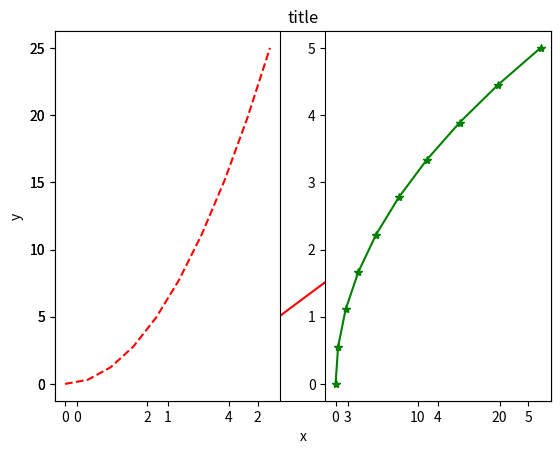
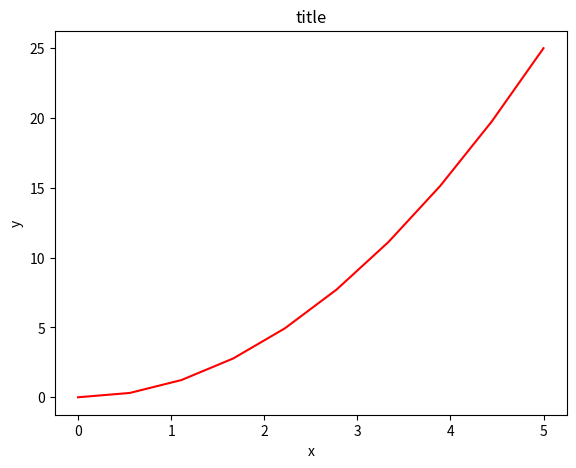
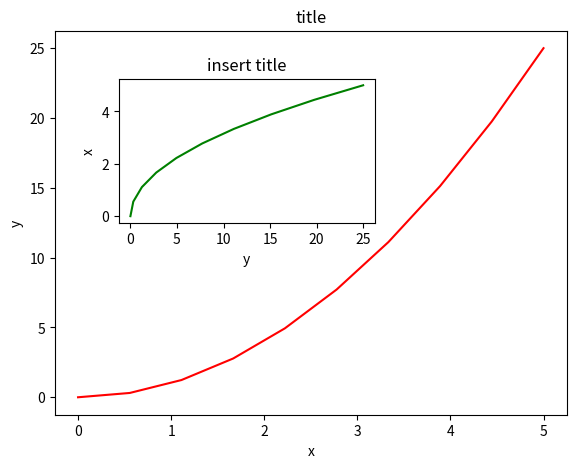
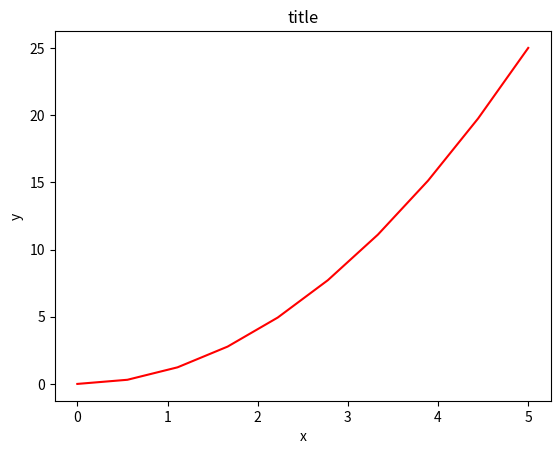
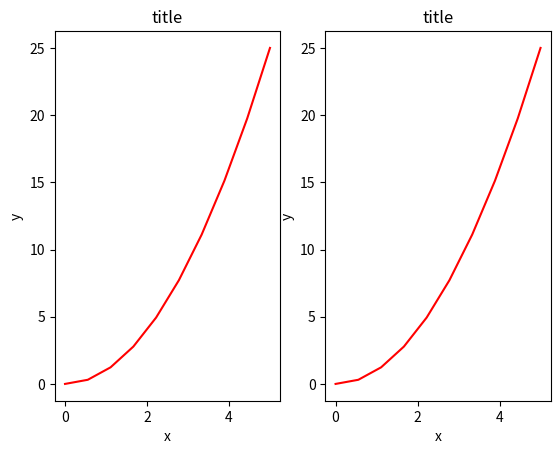
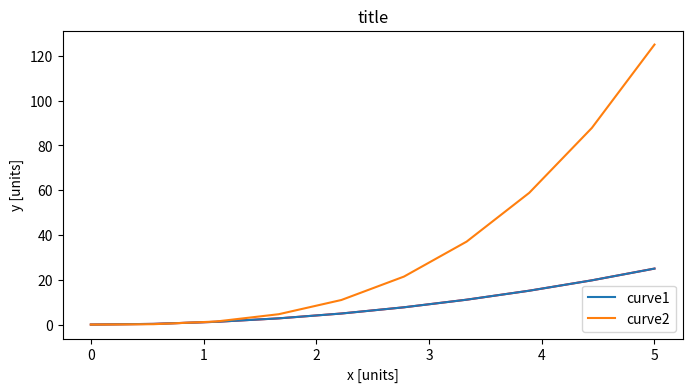
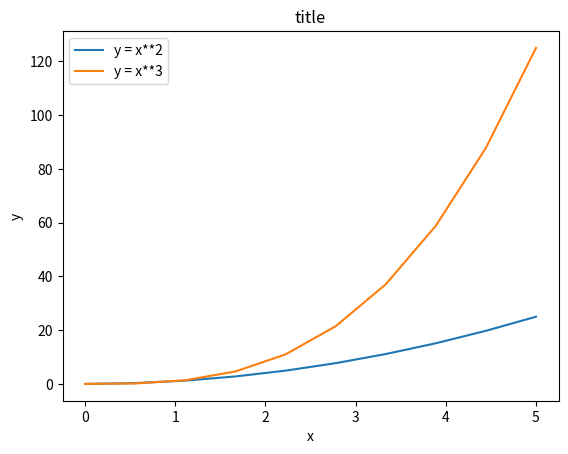
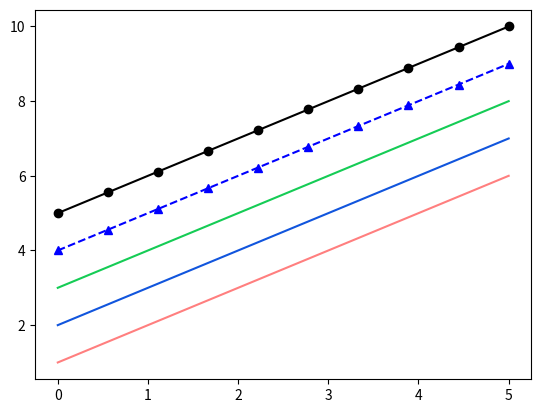
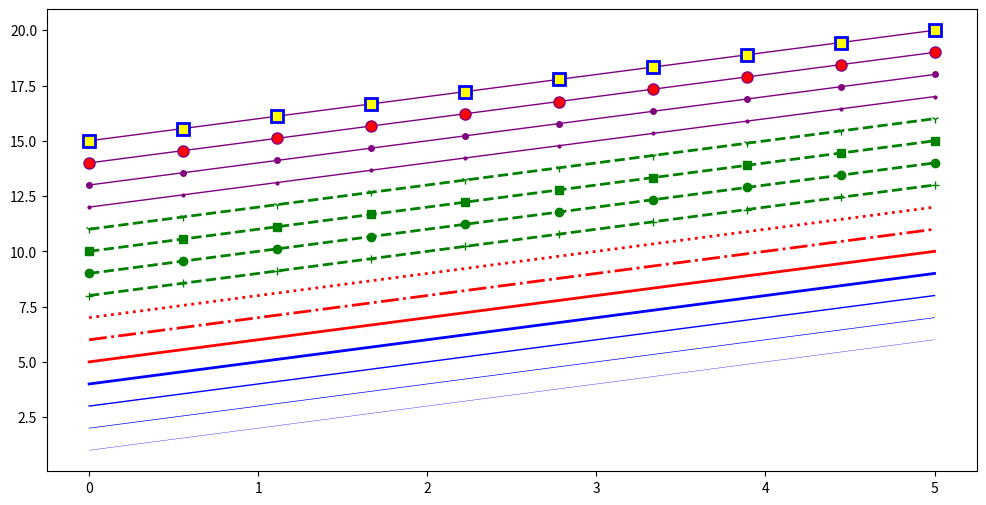
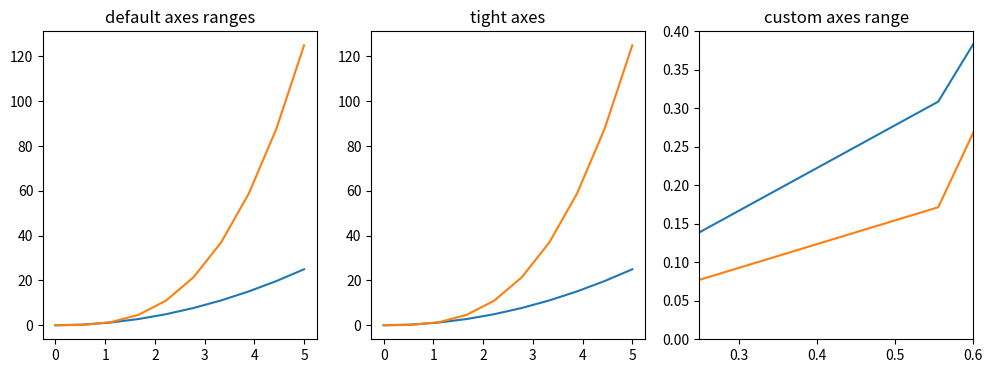
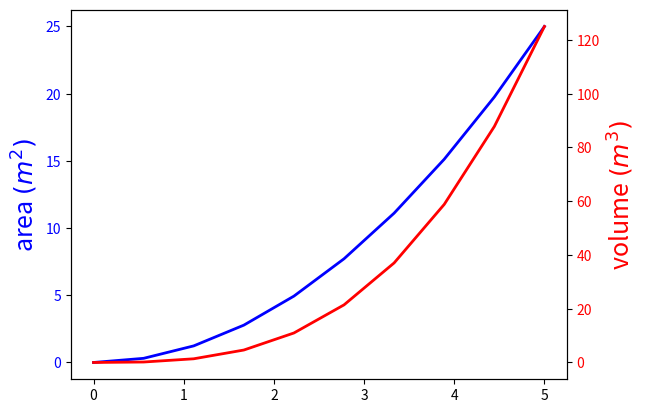
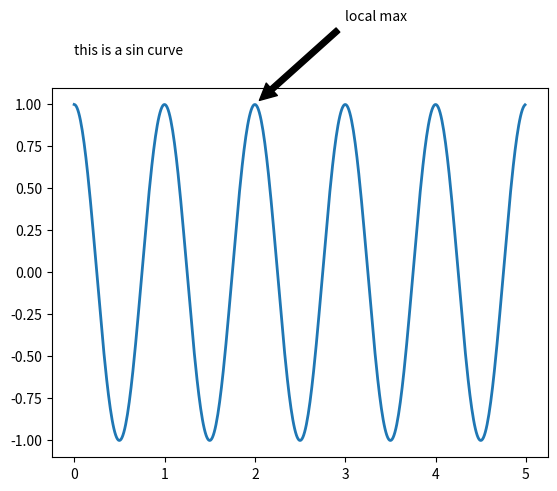
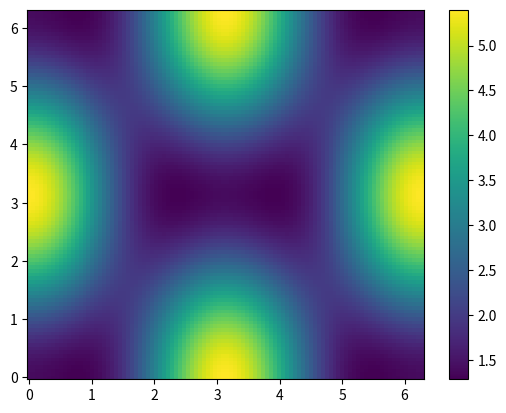
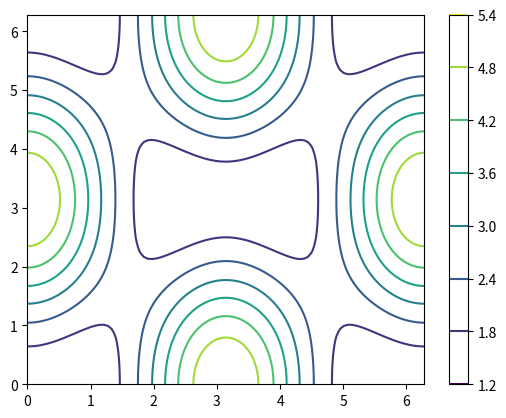
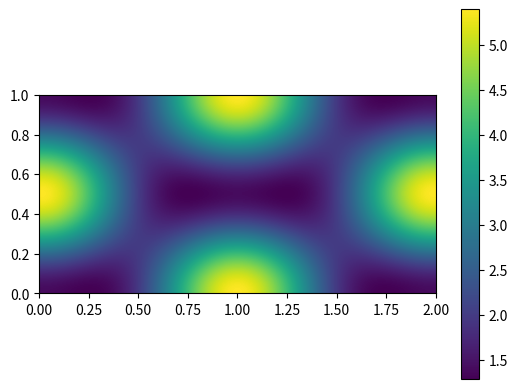

Python code for these plots, in order: (Note: this script raises an exception after producing the figures.)
%matplotlib inline

from pylab import *

x = np.linspace(0, 5, 10)
y = x ** 2

figure()
plot(x, y, 'r')
xlabel('x')
ylabel('y')
title('title')
show()

subplot(1,2,1)
plot(x, y, 'r--')
subplot(1,2,2)
plot(y, x, 'g*-');

import matplotlib
import matplotlib.pyplot as plt
import numpy as np

fig = plt.figure()

axes = fig.add_axes([0.1, 0.1, 0.8, 0.8]) # left, bottom, width, height (range 0 to 1)

axes.plot(x, y, 'r')

axes.set_xlabel('x')
axes.set_ylabel('y')
axes.set_title('title');

fig = plt.figure()

axes1 = fig.add_axes([0.1, 0.1, 0.8, 0.8]) # main axes
axes2 = fig.add_axes([0.2, 0.5, 0.4, 0.3]) # inset axes

# main figure
axes1.plot(x, y, 'r')
axes1.set_xlabel('x')
axes1.set_ylabel('y')
axes1.set_title('title')

# insert
axes2.plot(y, x, 'g')
axes2.set_xlabel('y')
axes2.set_ylabel('x')
axes2.set_title('insert title');

fig, axes = plt.subplots()

axes.plot(x, y, 'r')
axes.set_xlabel('x')
axes.set_ylabel('y')
axes.set_title('title');

fig, axes = plt.subplots(nrows=1, ncols=2)

for ax in axes:
    ax.plot(x, y, 'r')
    ax.set_xlabel('x')
    ax.set_ylabel('y')
    ax.set_title('title')
    
#fig.tight_layout()

fig = plt.figure(figsize=(8,4), dpi=100)

#OR 

fig, axes = plt.subplots(figsize=(8,4))

axes.plot(x, y, 'r')
axes.set_xlabel('x')
axes.set_ylabel('y')
axes.set_title('title')  

# if saving rasterized images you can set the dpi (300 is standard)
fig.savefig("filename.png", dpi=300)

fig.savefig("filename.pdf")

axes.set_title("title")
axes.set_xlabel("x [units]")
axes.set_ylabel("y [units]")

fig

axes.legend(["curve1"]);
fig

axes.plot(x, x**2, label="curve1")
axes.plot(x, x**3, label="curve2")
axes.legend()

fig

axes.legend(loc=0) # let matplotlib decide the optimal location
axes.legend(loc=1) # upper right corner
axes.legend(loc=2) # upper left corner
axes.legend(loc=3) # lower left corner
axes.legend(loc=4) # lower right corner
# .. many more options are available
fig

fig, ax = plt.subplots()

ax.plot(x, x**2, label="y = x**2")
ax.plot(x, x**3, label="y = x**3")
ax.legend(loc=2); # upper left corner
ax.set_xlabel('x')
ax.set_ylabel('y')
ax.set_title('title');

fig, ax = plt.subplots()

ax.plot(x, x+1, color="red", alpha=0.5) # half-transparant red
ax.plot(x, x+2, color="#1155dd")        # RGB hex code for a bluish color
ax.plot(x, x+3, color="#15cc55")        # RGB hex code for a greenish color
ax.plot(x, x+4, color='b', marker='^', ls='--') #dashed blue line with triangle markers

ax.plot(x, x+5, '-ok')        # black line with circle markers
fig

fig, ax = plt.subplots(figsize=(12,6))

ax.plot(x, x+1, color="blue", linewidth=0.25)
ax.plot(x, x+2, color="blue", linewidth=0.50)
ax.plot(x, x+3, color="blue", linewidth=1.00)
ax.plot(x, x+4, color="blue", linewidth=2.00)

# possible linestype options ‘-‘, ‘--’, ‘-.’, ‘:’, ‘steps’
ax.plot(x, x+5, color="red", lw=2, linestyle='-')
ax.plot(x, x+6, color="red", lw=2, ls='-.')
ax.plot(x, x+7, color="red", lw=2, ls=':')

# possible marker symbols: marker = '+', 'o', '*', 's', ',', '.', '1', '2', '3', '4', ...
ax.plot(x, x+ 8, color="green", lw=2, ls='--', marker='+')
ax.plot(x, x+9, color="green", lw=2, ls='--', marker='o')
ax.plot(x, x+10, color="green", lw=2, ls='--', marker='s')
ax.plot(x, x+11, color="green", lw=2, ls='--', marker='1')

# marker size and color
ax.plot(x, x+12, color="purple", lw=1, ls='-', marker='o', markersize=2)
ax.plot(x, x+13, color="purple", lw=1, ls='-', marker='o', markersize=4)
ax.plot(x, x+14, color="purple", lw=1, ls='-', marker='o', markersize=8, markerfacecolor="red")
ax.plot(x, x+15, color="purple", lw=1, ls='-', marker='s', markersize=8, 
        markerfacecolor="yellow", markeredgewidth=2, markeredgecolor="blue");

fig, axes = plt.subplots(1, 3, figsize=(12, 4))

axes[0].plot(x, x**2, x, x**3)
axes[0].set_title("default axes ranges")

axes[1].plot(x, x**2, x, x**3)
axes[1].axis('tight')
axes[1].set_title("tight axes")

axes[2].plot(x, x**2, x, x**3)
axes[2].set_ylim([0, 0.4])
axes[2].set_xlim([0.25, 0.6])
axes[2].set_title("custom axes range");

fig, ax1 = plt.subplots()

ax1.plot(x, x**2, lw=2, color="blue")
ax1.set_ylabel(r"area $(m^2)$", fontsize=18, color="blue") #note support for LaTeX-style formatting
for label in ax1.get_yticklabels(): #an example of controlling tick label color
    label.set_color("blue")
    
ax2 = ax1.twinx()
ax2.plot(x, x**3, lw=2, color="red")
ax2.set_ylabel(r"volume $(m^3)$", fontsize=18, color="red")
for label in ax2.get_yticklabels():
    label.set_color("red")

fig, ax = plt.subplots()

t = np.arange(0.0, 5.0, 0.01)
s = np.cos(2*np.pi*t)
ax.plot(t, s, lw=2)

ax.text(s='this is a sin curve', x=0, y=1.3)

ax.annotate('local max', xy=(2, 1), xytext=(3, 1.5),
            arrowprops=dict(facecolor='black', shrink=0.05),
            )

#ax.set_ylim(-2,2)

#cook up some 3D data to plot

alpha = 0.7
phi_ext = 2 * np.pi * 0.5

def flux_qubit_potential(phi_m, phi_p):
    return 2 + alpha - 2 * np.cos(phi_p) * np.cos(phi_m) - alpha * np.cos(phi_ext - 2*phi_p)

phi_m = np.linspace(0, 2*np.pi, 100)
phi_p = np.linspace(0, 2*np.pi, 100)
X,Y = np.meshgrid(phi_p, phi_m)
Z = flux_qubit_potential(X, Y).T

from matplotlib.cm import jet, RdBu, gray, viridis, plasma

fig, ax = plt.subplots()

p = ax.pcolor(X, Y, Z, cmap=viridis)#, vmin=abs(Z).min(), vmax=abs(Z).max())
cb = fig.colorbar(p, ax=ax)

fig, ax = plt.subplots()

cnt = ax.contour(X, Y, Z, cmap=viridis)#, vmin=abs(Z).min(), vmax=abs(Z).max())
cb = fig.colorbar(cnt, ax=ax)

fig, ax = plt.subplots()

im = ax.imshow(Z, cmap=viridis, vmin=abs(Z).min(), vmax=abs(Z).max(), extent=[0, 2, 0, 1])
im.set_interpolation('bilinear')

cb = fig.colorbar(im, ax=ax)

import matplotlib.image as mpimg

img = mpimg.imread('bug.jpg') #we can read png or jpg
#print(img)
fig,ax = plt.subplots()
ax.imshow(img)

print(img.shape)
ax.imshow(img[:,:,1],cmap=gray)
fig

fig, axes = plt.subplots(1,2)
axes[0].imshow(img)
axes[0].set_title('image')

axes[1].hist(img[:,:,0].ravel(), bins=256)
axes[1].set_title('color histogram')

#How can we look at the greyscale histogram?

#fig.tight_layout()

from mpl_toolkits.mplot3d import axes3d
import matplotlib.pyplot as plt
from matplotlib import cm

fig = plt.figure()
ax = fig.gca(projection='3d')
X, Y, Z = axes3d.get_test_data(0.05)
ax.plot_surface(X, Y, Z, rstride=8, cstride=8, alpha=0.3)
cset = ax.contourf(X, Y, Z, zdir='z', offset=-100, cmap=viridis)
cset = ax.contourf(X, Y, Z, zdir='x', offset=-40, cmap=viridis)
cset = ax.contourf(X, Y, Z, zdir='y', offset=40, cmap=viridis)

ax.set_xlabel('X')
ax.set_xlim(-40, 40)
ax.set_ylabel('Y')
ax.set_ylim(-40, 40)
ax.set_zlabel('Z')
ax.set_zlim(-100, 100)

plt.show()

%reload_ext version_information
%version_information numpy, scipy, matplotlib